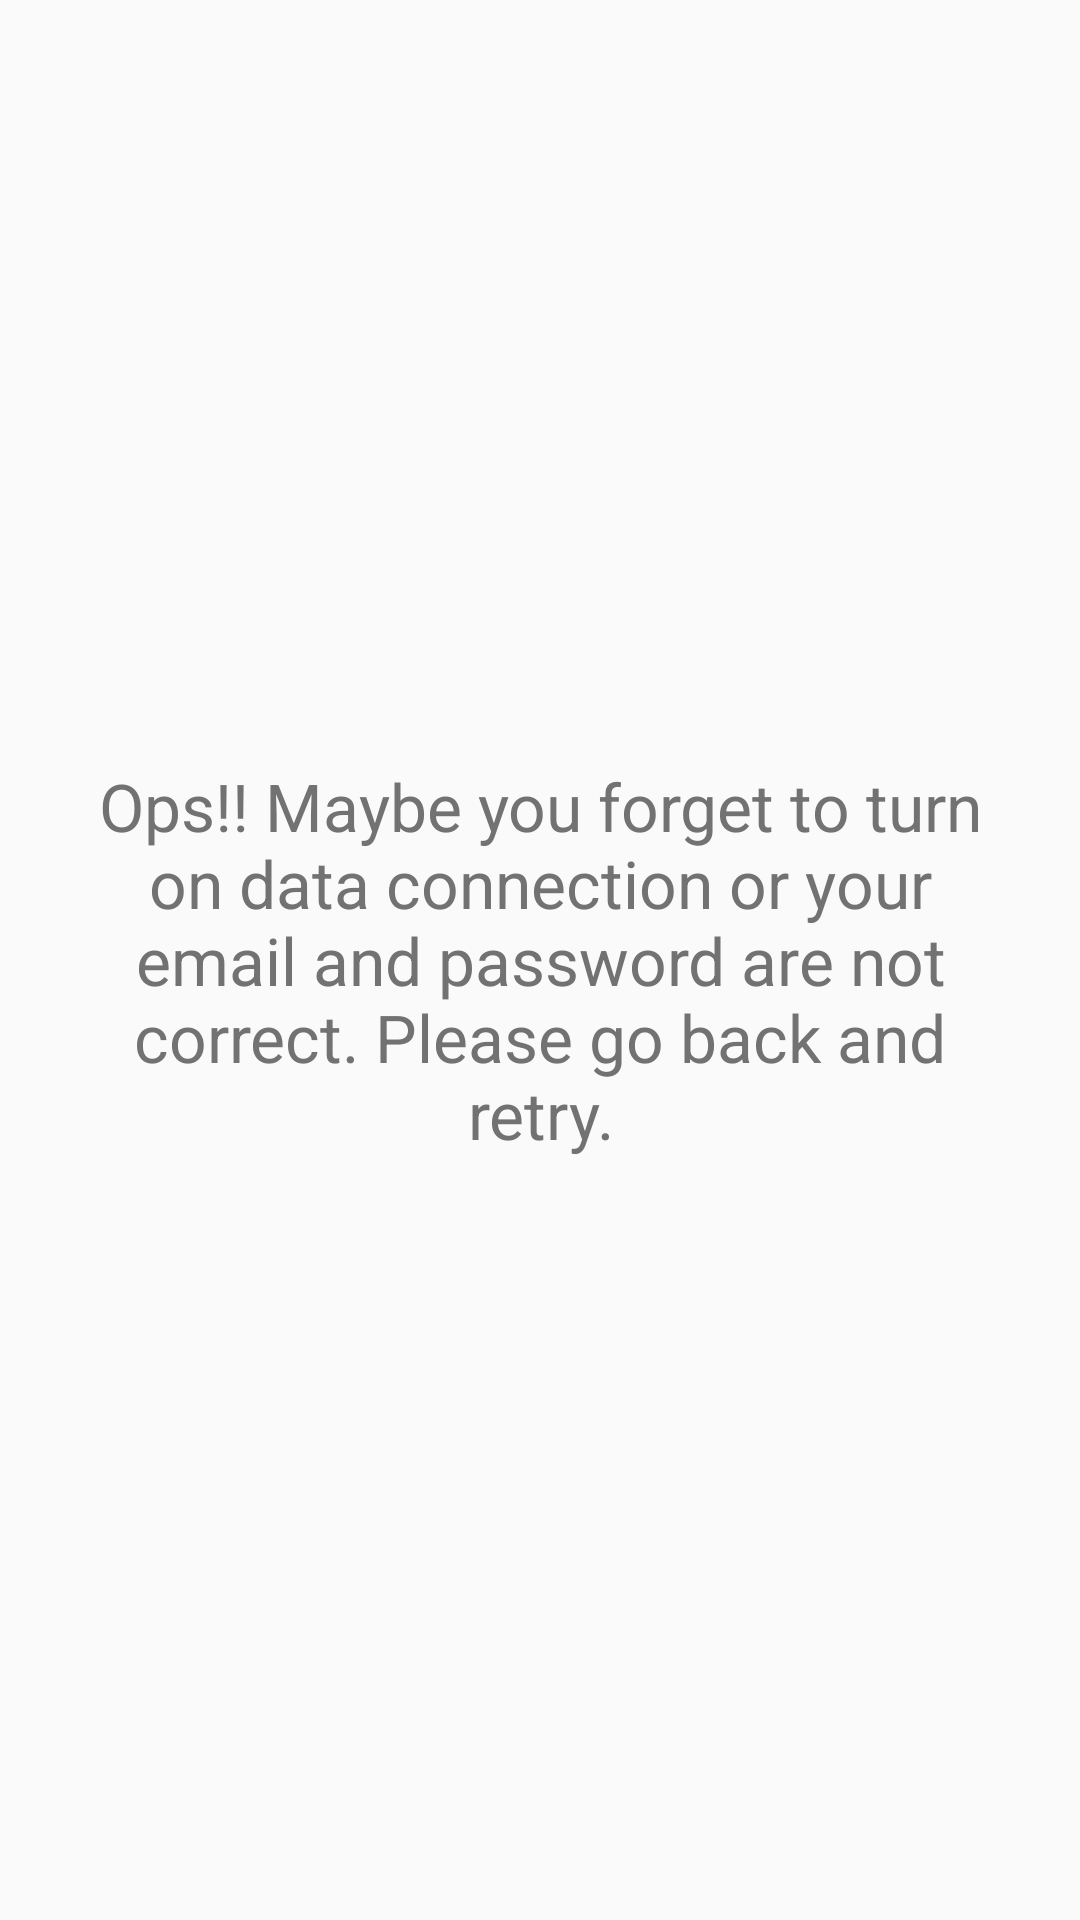

Reconstruct the res/layout file that produces this screen, plus the resources it refers to.
<!-- AndroidManifest.xml: application theme AppTheme -->
<!-- res/layout/activity_nessuna_connessione.xml -->
<?xml version="1.0" encoding="utf-8"?>
<RelativeLayout xmlns:android="http://schemas.android.com/apk/res/android"
    xmlns:tools="http://schemas.android.com/tools"
    android:layout_width="match_parent"
    android:layout_height="match_parent"
    android:paddingBottom="@dimen/activity_vertical_margin"
    android:paddingLeft="@dimen/activity_horizontal_margin"
    android:paddingRight="@dimen/activity_horizontal_margin"
    android:paddingTop="@dimen/activity_vertical_margin"
    tools:context="com.example.andreapolimena.consulenzeapp.NessunaConnessione">

    <TextView
        android:layout_width="300dp"
        android:layout_height="wrap_content"
        android:textAppearance="?android:attr/textAppearanceLarge"
        android:text="@string/NoConnection"
        android:id="@+id/textView14"
        android:textAlignment="center"
        android:layout_centerVertical="true"
        android:layout_centerHorizontal="true"
        android:textColor="@color/secondary_text" />
</RelativeLayout>
<!-- resources referenced by this layout -->
<resources>
  <color name="secondary_text">#727272</color>
  <dimen name="activity_horizontal_margin">16dp</dimen>
  <dimen name="activity_vertical_margin">16dp</dimen>
  <string name="NoConnection">Ops!! Maybe you forget to turn on data connection or your email and password are not correct. Please go back and retry.</string>
  <style name="AppTheme" parent="Theme.AppCompat.Light.DarkActionBar">
          
          <item name="colorPrimary">@color/colorPrimary</item>
          <item name="colorPrimaryDark">@color/colorPrimaryDark</item>
          <item name="colorAccent">@color/colorAccent</item>
      </style>
  <color name="colorPrimary">#F44336</color>
  <color name="colorPrimaryDark">#D32F2F</color>
  <color name="colorAccent">#FF5252</color>
</resources>
